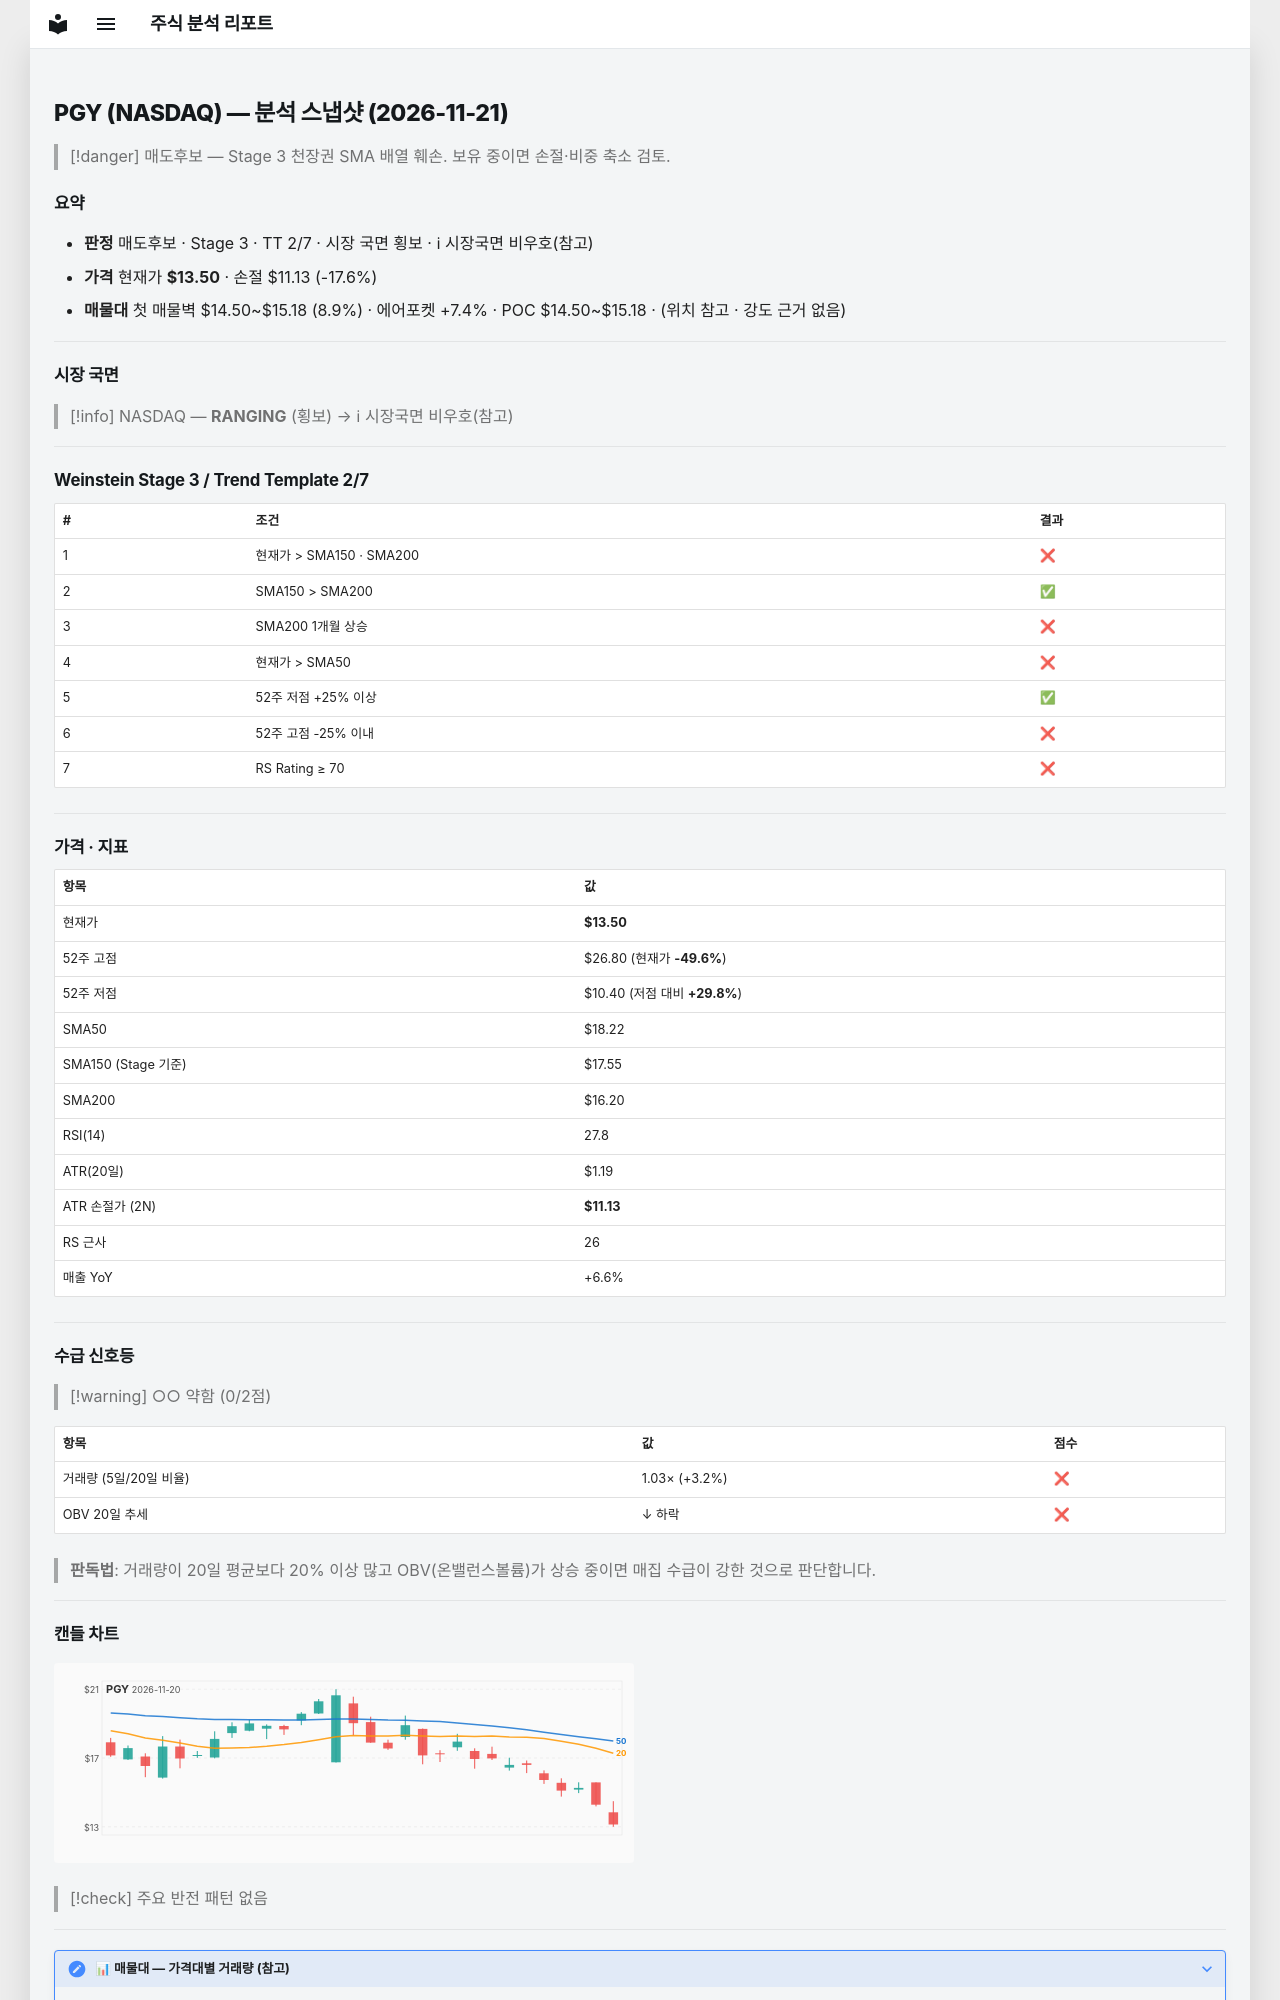

repository: soloandco/stock-reports · page: snapshots/PGY-2026-11-21/index.html · generator: mkdocs

---
type: analysis-snapshot
title: PGY 분석 스냅샷
ticker: PGY
market: NASDAQ
created: 2026-11-21
updated: 2026-11-21
bar-date: 2026-11-20
verdict: 매도후보
real-rr: 4.29
sma50-gap-pct: -25.9
weekly-position: 저항대아래
weekly-overhead-price: 23.68
weekly-overhead-pct: 75.4
stage: 3
trend-template-score: 2
tt-max: 7
ma-set: sma-50-150-200
price: 13.5
stop-price: 11.127653578064706
market-regime: RANGING
supply-demand-score: 0/2
supply-demand-label: 약함
status: tracking
tags:
  - stock-agent
  - watchlist
  - PGY
  - analysis
related:
  - "[[analysis-template]]"
---

# PGY (NASDAQ) — 분석 스냅샷 (2026-11-21)

> [!danger] 매도후보 — Stage 3 천장권
> SMA 배열 훼손. 보유 중이면 손절·비중 축소 검토.

## 요약

- **판정** 매도후보 · Stage 3 · TT 2/7 · 시장 국면 횡보 · ℹ 시장국면 비우호(참고)
- **가격** 현재가 **$13.50** · 손절 $11.13 (-17.6%)
- **매물대** 첫 매물벽 $14.50~$15.18 (8.9%) · 에어포켓 +7.4% · POC $14.50~$15.18 · (위치 참고 · 강도 근거 없음)

---

## 시장 국면

> [!info] NASDAQ — **RANGING** (횡보) → ℹ 시장국면 비우호(참고)

---

## Weinstein Stage 3 / Trend Template 2/7

| # | 조건 | 결과 |
|---|------|------|
| 1 | 현재가 > SMA150 · SMA200 | ❌ |
| 2 | SMA150 > SMA200 | ✅ |
| 3 | SMA200 1개월 상승 | ❌ |
| 4 | 현재가 > SMA50 | ❌ |
| 5 | 52주 저점 +25% 이상 | ✅ |
| 6 | 52주 고점 -25% 이내 | ❌ |
| 7 | RS Rating ≥ 70 | ❌ |

---

## 가격 · 지표

| 항목 | 값 |
|------|---|
| 현재가 | **$13.50** |
| 52주 고점 | $26.80 (현재가 **-49.6%**) |
| 52주 저점 | $10.40 (저점 대비 **+29.8%**) |
| SMA50 | $18.22 |
| SMA150 (Stage 기준) | $17.55 |
| SMA200 | $16.20 |
| RSI(14) | 27.8 |
| ATR(20일) | $1.19 |
| ATR 손절가 (2N) | **$11.13** |
| RS 근사 | 26 |
| 매출 YoY | +6.6% |

---
## 수급 신호등

> [!warning] ○○ 약함 (0/2점)

| 항목 | 값 | 점수 |
|------|------|------|
| 거래량 (5일/20일 비율) | 1.03× (+3.2%) | ❌ |
| OBV 20일 추세 | ↓ 하락 | ❌ |

> **판독법**: 거래량이 20일 평균보다 20% 이상 많고 OBV(온밸런스볼륨)가 상승 중이면 매집 수급이 강한 것으로 판단합니다.

---
